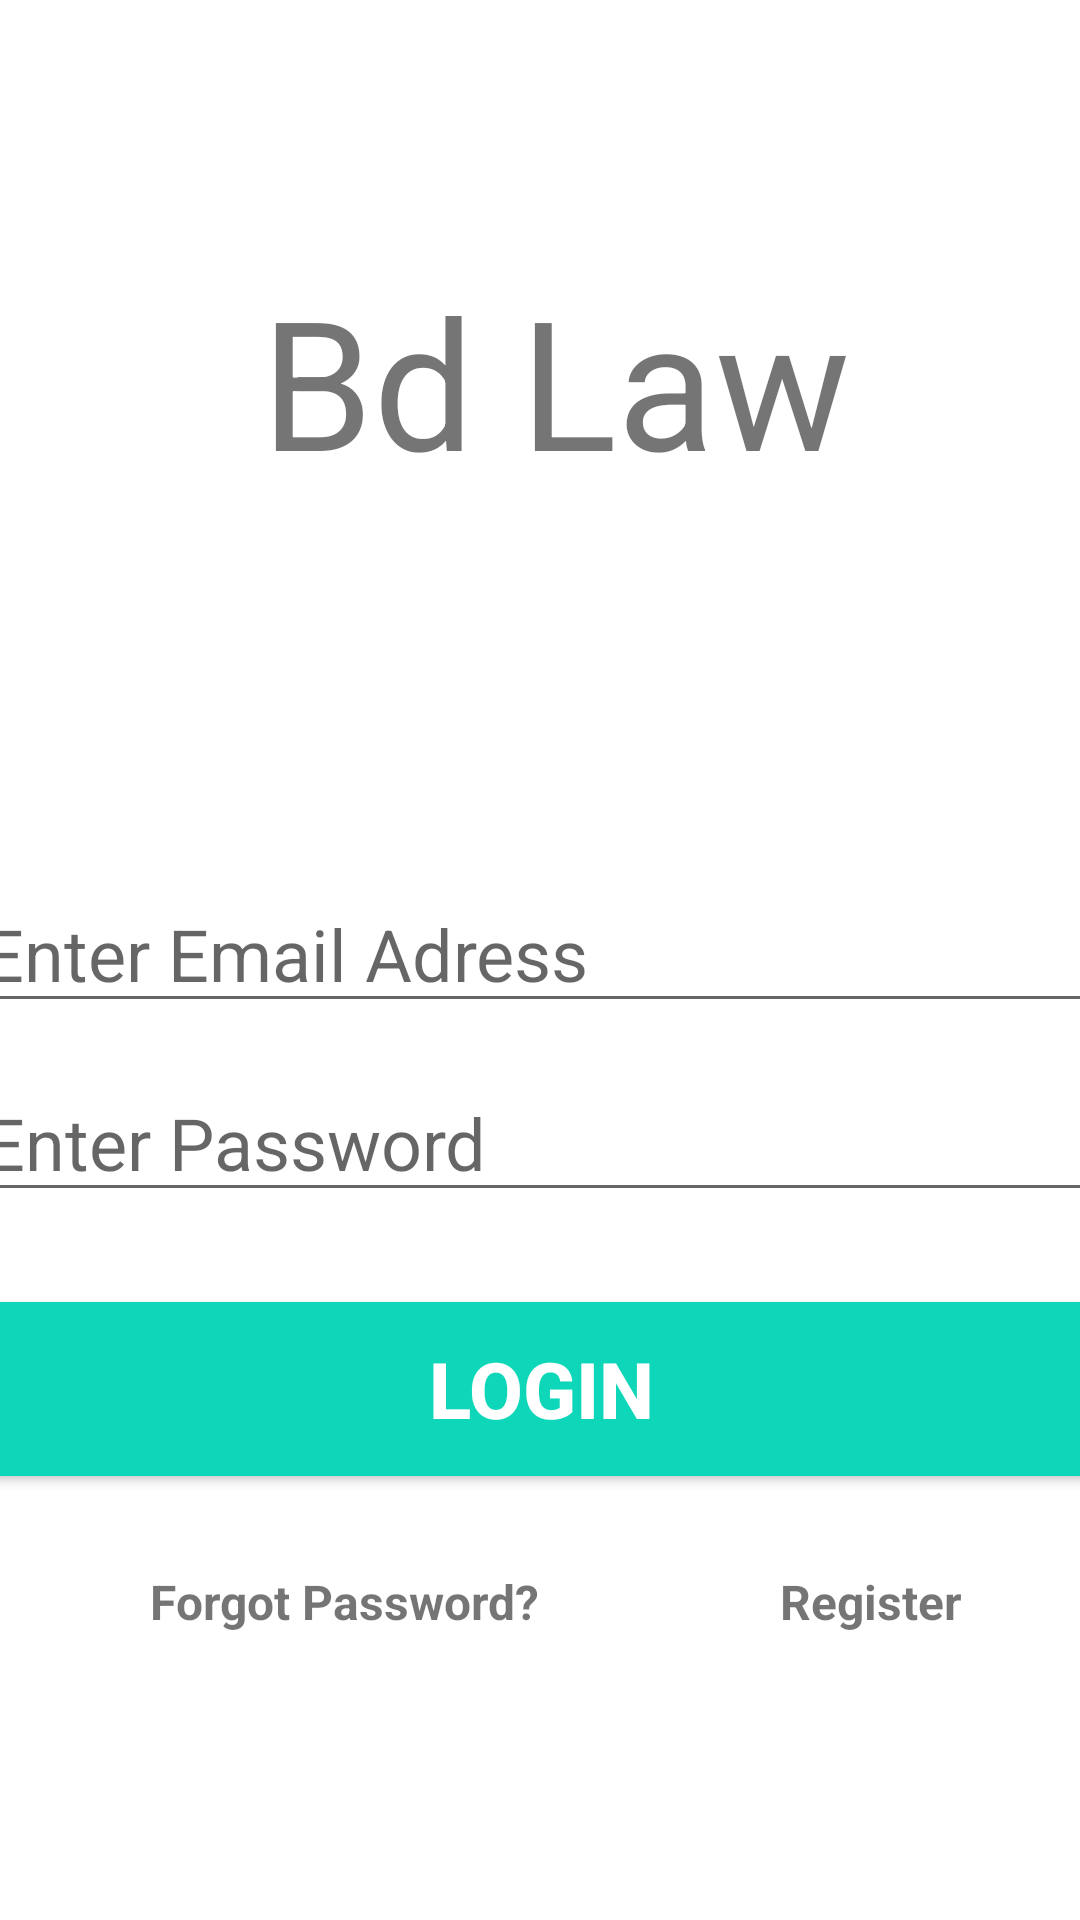

Produce the Android XML layout that renders to this screen, including the resource entries it uses.
<!-- AndroidManifest.xml: application theme Theme.BdLaw -->
<!-- res/layout/activity_main.xml -->
<?xml version="1.0" encoding="utf-8"?>

<androidx.constraintlayout.widget.ConstraintLayout xmlns:android="http://schemas.android.com/apk/res/android"
    xmlns:app="http://schemas.android.com/apk/res-auto"
    xmlns:tools="http://schemas.android.com/tools"
    android:layout_width="match_parent"
    android:layout_height="match_parent"
    tools:context=".MainActivity">

    <TextView
        android:id="@+id/banner"
        android:layout_width="wrap_content"
        android:layout_height="wrap_content"
        android:text="Bd Law"
        android:textSize="60sp"
        android:textAlignment="center"
        app:layout_constraintBottom_toBottomOf="parent"
        app:layout_constraintEnd_toEndOf="parent"
        app:layout_constraintHorizontal_bias="0.531"
        app:layout_constraintStart_toStartOf="parent"
        app:layout_constraintTop_toTopOf="parent"
        app:layout_constraintVertical_bias="0.155" />

    <EditText
        android:id="@+id/email"
        android:layout_width="380dp"
        android:layout_height="wrap_content"
        android:ems="10"
        android:hint="Enter Email Adress"
        android:inputType="textEmailAddress"
        android:textSize="24sp"
        app:layout_constraintBottom_toBottomOf="parent"
        app:layout_constraintEnd_toEndOf="parent"
        app:layout_constraintHorizontal_bias="0.516"
        app:layout_constraintStart_toStartOf="parent"
        app:layout_constraintTop_toBottomOf="@+id/banner"
        app:layout_constraintVertical_bias="0.295" />

    <EditText
        android:id="@+id/password"
        android:layout_width="380dp"
        android:layout_height="wrap_content"
        android:ems="10"
        android:hint="Enter Password"
        android:inputType="textPassword"
        android:textSize="24sp"
        app:layout_constraintBottom_toBottomOf="parent"
        app:layout_constraintEnd_toEndOf="parent"
        app:layout_constraintHorizontal_bias="0.497"
        app:layout_constraintStart_toStartOf="parent"
        app:layout_constraintTop_toBottomOf="@+id/email"
        app:layout_constraintVertical_bias="0.055" />
    <Button
        android:id="@+id/signIn"
        android:layout_width="380dp"
        android:layout_height="70dp"
        android:layout_marginTop="24dp"
        android:backgroundTint="#0ED6B9"
        android:text="Login"
        android:textColor="#ffffff"
        android:textSize="26sp"
        android:textStyle="bold"
        app:layout_constraintLeft_toLeftOf="parent"
        app:layout_constraintRight_toRightOf="parent"
        app:layout_constraintTop_toBottomOf="@id/password"
        tools:layout_editor_absoluteX="162dp"
        tools:layout_editor_absoluteY="478dp" />

    <TextView
        android:id="@+id/forgotPassword"
        android:layout_width="wrap_content"
        android:layout_height="wrap_content"
        android:text="Forgot Password?"
        android:textSize="16sp"
        android:textStyle="bold"
        app:layout_constraintTop_toBottomOf="@id/signIn"
        app:layout_constraintLeft_toLeftOf="parent"
        android:layout_marginTop="25dp"
        android:layout_marginLeft="50dp"
        tools:layout_editor_absoluteX="73dp"
        tools:layout_editor_absoluteY="518dp" />



    <TextView
        android:id="@+id/register"
        android:layout_width="wrap_content"
        android:layout_height="wrap_content"
        android:text="Register"
        android:textSize="16sp"
        android:textStyle="bold"
        app:layout_constraintTop_toTopOf="@id/forgotPassword"
        app:layout_constraintLeft_toRightOf="@id/forgotPassword"
        android:layout_marginLeft="80dp"

        tools:layout_editor_absoluteX="281dp"
        tools:layout_editor_absoluteY="517dp" />

</androidx.constraintlayout.widget.ConstraintLayout>
<!-- resources referenced by this layout -->
<resources>
  <style name="Theme.BdLaw" parent="Theme.MaterialComponents.DayNight.DarkActionBar">
          
          <item name="colorPrimary">@color/purple_500</item>
          <item name="colorPrimaryVariant">@color/purple_700</item>
          <item name="colorOnPrimary">@color/white</item>
          
          <item name="colorSecondary">@color/teal_200</item>
          <item name="colorSecondaryVariant">@color/teal_700</item>
          <item name="colorOnSecondary">@color/black</item>
          
          <item name="android:statusBarColor" tools:targetApi="l">?attr/colorPrimaryVariant</item>
          
      </style>
  <!-- not gathered from this repository: default colours our renderer supplied (Android Studio template values) -->
  <color name="purple_500">#FF6200EE</color>
  <color name="purple_700">#FF3700B3</color>
  <color name="teal_200">#FF03DAC5</color>
  <color name="teal_700">#FF018786</color>
  <color name="black">#FF000000</color>
  <color name="white">#FFFFFFFF</color>
</resources>
